Run: headless pygame with SDL's dummy video driver; simulated clock (each Clock.tick advances the game by its frame time, no real sleeping); random seed 0; keys injected as events and as key.get_pressed() state; mouse plan: one left click at the window centre at the start of phase 2, then a move to the lower-right quarter at the start of phase 3.
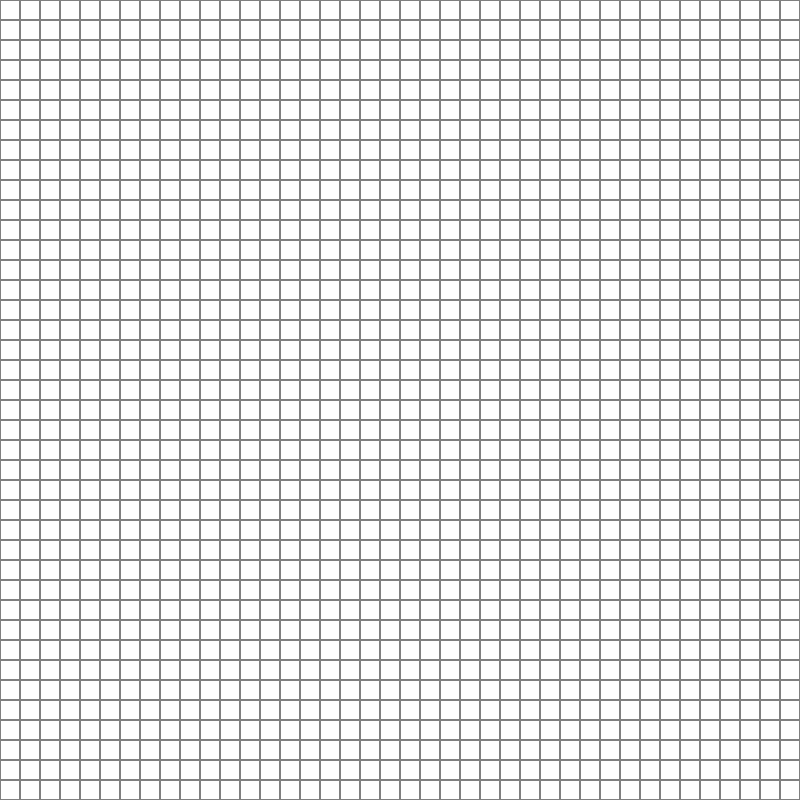
Frame 1 of 4 · flips 1–60 · no input
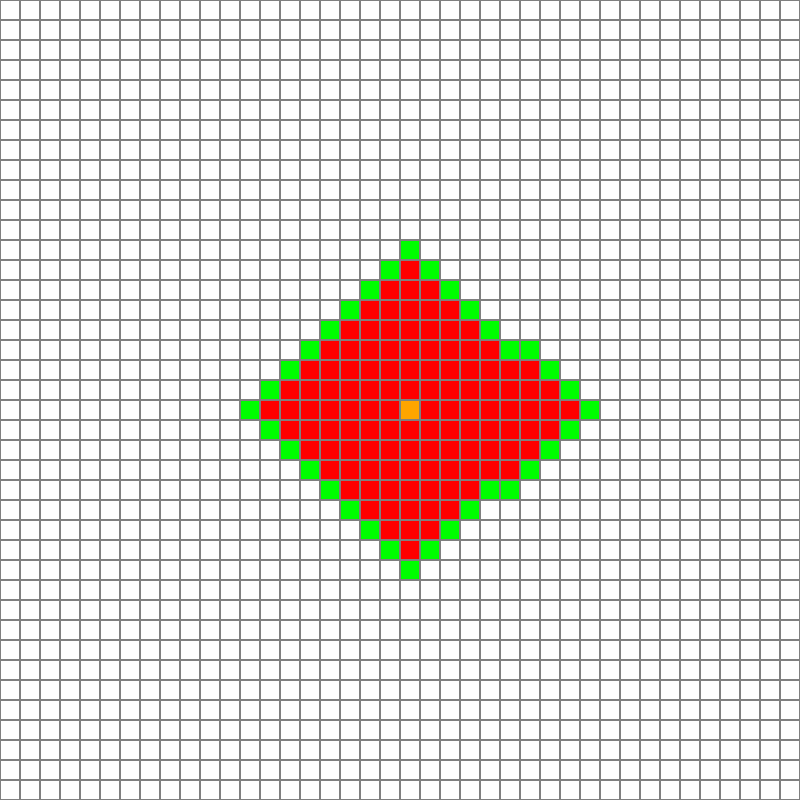
Frame 2 of 4 · flips 61–180 · clicked the window centre · tapped SPACE, RETURN · held RIGHT (→), D
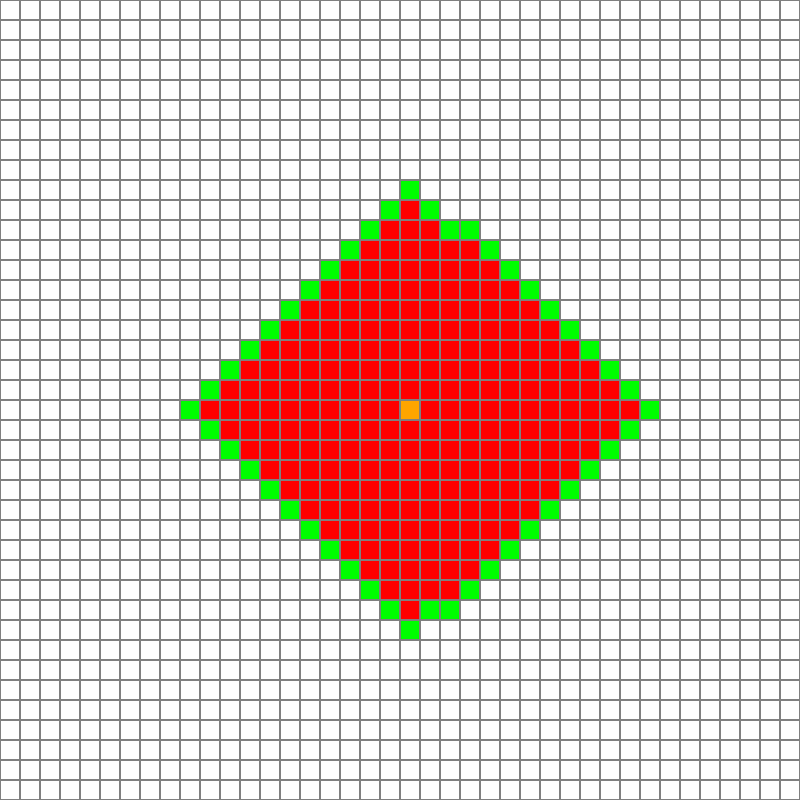
Frame 3 of 4 · flips 181–300 · moved the mouse to the lower-right quarter · held DOWN (↓), S
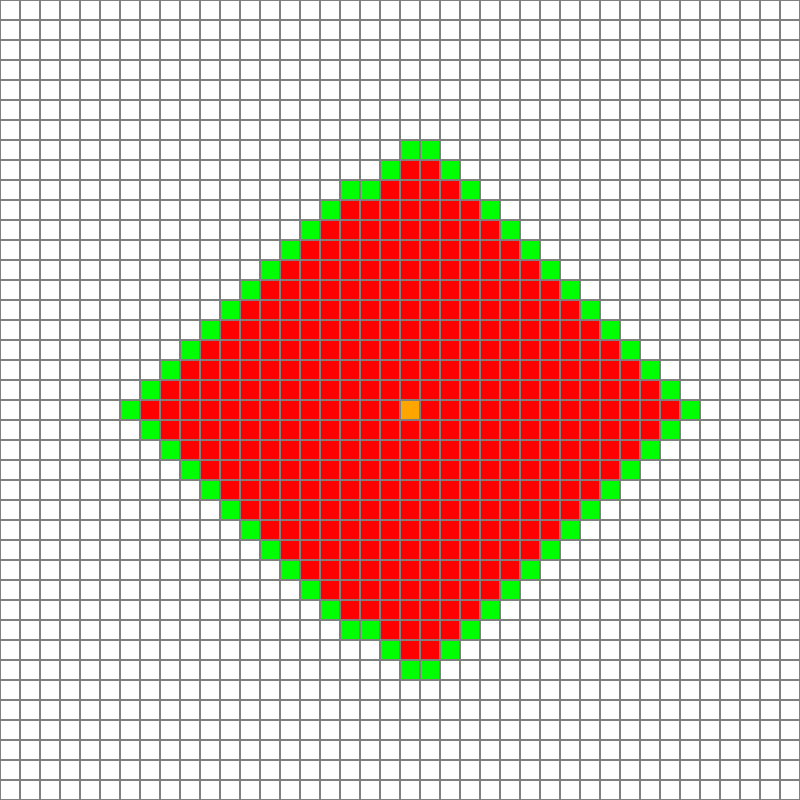
Frame 4 of 4 · flips 301–420 · held LEFT (←), A, UP (↑), W

The pygame program that drew these frames:

import pygame
import queue
clock = pygame.time.Clock()
WIDTH = 800
cell_size = 20

win = pygame.display.set_mode((WIDTH,WIDTH))

RED = (255,0,0)
GREEN = (0,255,0)
BLUE = (0,0,255)
WHITE = (255,255,255)
BLACK = (0,0,0)
YELLOW = (255,255,0)
ORANGE = (255,165,0)
GREY = (128,128,128)

class Node:
    def __init__(self,x,y):
        self.x=x
        self.y=y
        self.cell_size=cell_size
        self.color=WHITE
        self.neighbors = []
        self.distance = float('inf')
        self.explored = False
        self.came_from = None
    
    def get_pos(self):
        return self.x,self.y
    
    def is_explored(self):
        return self.color == GREEN
    
    def is_open(self):
        return self.color == RED
    
    def is_wall(self):
        return self.color == BLACK
    
    def is_start(self):
        return self.color == ORANGE    
    
    def is_end(self):
        return self.color == YELLOW
    
    def reset(self):
        self.color = WHITE
        
    def set_explored(self):
        self.color = RED
    
    def set_open(self):
        self.color = GREEN
    
    def set_wall(self):
        self.color = BLACK
    
    def set_start(self):
        self.color = ORANGE
        
    def set_end(self):
        self.color = YELLOW
        
    def set_path(self):
        self.color = BLUE
    
    def draw(self,win):
        pygame.draw.rect(win,self.color,(self.x * cell_size,self.y * cell_size,self.cell_size,self.cell_size))
        pygame.draw.rect(win,GREY,(self.x * cell_size,self.y * cell_size,self.cell_size,self.cell_size),1)
        
    def update_neighbors(self, grid):
        #if x < total rows
        if self.x  < WIDTH // cell_size -1 and not grid[self.x  + 1][self.y].is_wall():       #down
            self.neighbors.append(grid[self.x  + 1][self.y ])
           
        if self.x  > 0 and not grid[self.x - 1][self.y ].is_wall():                           #up
            self.neighbors.append(grid[self.x - 1][self.y])
        
        if self.y  < WIDTH // cell_size   - 1 and not grid[self.x ][self.y  + 1].is_wall():   #right
            self.neighbors.append(grid[self.x][self.y  + 1])

        if self.y > 0 and not grid[self.x ][self.y - 1].is_wall():                            #left
            self.neighbors.append(grid[self.x][self.y - 1])

def dijkstra(grid,start,end):
    node = start 
    node.distance = 0
    myqueue = []
    myqueue.append(start)
    
    while node != end:
    
        
        for i in range (len(node.neighbors)):
            if(node.distance + 1 < node.neighbors[i].distance and ((node.neighbors[i].x,node.neighbors[i].y) != node.came_from)):
                node.neighbors[i].distance = node.distance + 1 
                myqueue.append(node.neighbors[i])
                node.neighbors[i].came_from = node.x,node.y
                print(node.neighbors[i].distance,node.neighbors[i].x,node.neighbors[i].y,node.neighbors[i].came_from)
                node.neighbors[i].set_open()
            
        node.explored = True
        if node != start:
            node.set_explored()
        myqueue.pop(0)
        draw(win, grid)  
        pygame.time.delay(1)
        node = myqueue[0]
        
        
        if node == None:
            break
    node = end
    while node !=start:
        draw(win, grid) 
        pygame.time.delay(1)
        a,b=node.came_from
        grid[a][b].set_path()
        node = grid[a][b]
    start.set_start()  
    end.set_end() 
       
def make_grid(rows):
    print(rows)
    grid = []
    for i in range(rows):
        grid.append([])
        for j in range(rows):
            node = Node(i, j)
            grid[i].append(node)
    return grid


def draw(win, grid):
    win.fill(WHITE)
    
    
    for row in grid:
        
        for node in row:
            
            node.draw(win)
            
    pygame.display.update()

def main():
    #win.fill((255,255,255))
    grid = make_grid(WIDTH//cell_size)
    # for i in range(len(grid)):
    #     for j in range(len(grid[0])):
    #         print(grid[i][j].x,grid[i][j].y,end=' ')
    #     print()
    
    start = None
    end = None 
    
    running = True
    while running:  
        
        draw(win,grid)
        for event in pygame.event.get():
            if event.type == pygame.QUIT:
                running=False
            if pygame.mouse.get_pressed()[0]:
                x,y = pygame.mouse.get_pos()
                node = grid[x//cell_size][y//cell_size]
                if start==None and node != end:
                    start = node
                    node.set_start()
                elif end == None and node !=start:
                    end = node
                    node.set_end()
                elif node !=start and node != end :
                    node.set_wall()
            elif pygame.mouse.get_pressed()[2]:
                x,y = pygame.mouse.get_pos()
                node = grid[x//cell_size][y//cell_size]
                node.reset()
                if node == start:
                    start = None
                elif node == end:
                    end = None
                
            if event.type == pygame.KEYDOWN:
                if event.key == pygame.K_SPACE:
                    #grid[0][0].color = ORANGE
                    
                    for row in grid:
                        for node in row:
                            node.update_neighbors(grid)
                    # for i in range(WIDTH//cell_size):
                    #     for j in range(WIDTH//cell_size):
                    #         node = grid[i][j]
                    #         print(i,j,len(node.neighbors))
                    #     print()         
                    dijkstra(grid,start,end)
               
        pygame.display.flip() 
    pygame.quit()
    
main()
